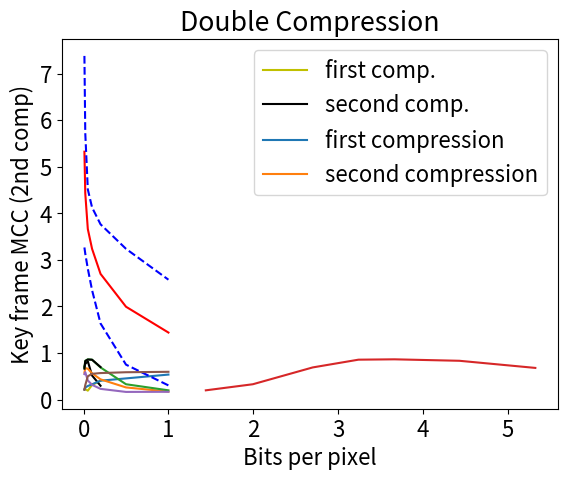

This chart was generated by the following Python code:
import numpy as np
import matplotlib.pyplot as plt


def numpyWhere():
     a = x = np.arange(25).reshape(5, 5)
     print(a)
     b = [[0,0,0,0,0],
          [0,0,0,0,0],
          [0,0,0,0,0],
          [1,1,1,1,1],
          [1,1,1,1,1]]
     b = np.array(b)
     print(b)


     indices = np.where(b==0)
     print(indices)


     a_mask0 = np.average(a[np.where(b == 0)])
     print(a_mask0)

     a_mask1 = np.average(a[np.where(b == 1)])
     print(a_mask1)

     rows = [0, 2, 4]

     a_red = a[rows, :]
     print(a_red)


def plotIframeMcc():
    print("Plotting the i-frame matthews correlation coefficient")

    # values obtained from spreadsheed resultsLog_ipDeltas.xlsx

    bpp = [0.01, 0.02, 0.05, 0.1, 0.2, 0.5, 1]
    bpp2 = [0.01, 0.02, 0.05, 0.1, 0.2]
    # These were averaged over all sequences, MCC considers 1st comp i-frame frequency correct
    singleCompMCCs = [0.681319075, 0.834363118, 0.865844626, 0.858136807, 0.69174728, 0.330742273, 0.200047523]
    singleCompF1s = [0.665396825, 0.82879085, 0.860915033, 0.85664488, 0.70000406, 0.352401205, 0.226571429]
    singleCompF1s2 = [0.665396825, 0.82879085, 0.860915033, 0.85664488, 0.70000406]

    # These were averaged over all sequences
    singleCompAvgQPs = [5.323540277, 4.429319163, 3.66343589, 3.239011691, 2.700049134, 1.994843104, 1.440642199]
    singleCompVarQPs = [2.05631947, 1.294984978, 0.851119993, 0.887996208, 1.064710981, 1.243244577, 1.134829649]
    from operator import add
    from operator import sub
    lower = list( map(add, singleCompAvgQPs, singleCompVarQPs) )
    upper = list( map(sub, singleCompAvgQPs, singleCompVarQPs) )

    # These were averaged over all sequences and over all 2nd comp bitrates, MCC considers 1st comp i-frame frequency correct
    firstCompMCCs = [0.5486493, 0.590613373, 0.41160071, 0.318173812, 0.231379242, 0.165864074, 0.168522311]
    # These were averaged over all sequences and over all 1st comp bitrates, MCC considers 2nd comp i-frame frequency correct
    secondCompMCCs = [0.213666433, 0.312235281, 0.501431234, 0.554784572, 0.570761966, 0.588660427, 0.597734196]

    #firstF1s_const2ndComp0_05 = [0.221111111, 0.227046784, 0.192586547, 0.31585695, 0.405010352, 0.733759398, 0.837839697]
    #secondF1s_const2ndComp0_05 = [0.704516595, 0.768197946, 0.824880383, 0.517879767, 0.298142857, 0.225483738, 0.160162726]
    firstF1s_const2ndComp0_05 = [0.221111111, 0.227046784, 0.192586547, 0.31585695, 0.405010352]
    secondF1s_const2ndComp0_05 = [0.704516595, 0.768197946, 0.824880383, 0.517879767, 0.298142857]

    firstF1s_const2ndaveraged = [0.216850092, 0.260063033, 0.293021818, 0.329570695, 0.407435442, 0.456171274, 0.538337664]
    secondF1s_const2ndaveraged = [0.579270665, 0.677681045, 0.664364073, 0.566135323, 0.435947215, 0.262426589, 0.173076418]

    plt.rcParams.update({'font.size': 16})
    plt.plot(bpp2, firstF1s_const2ndComp0_05, label="first comp.", color='#c0c000')
    plt.plot(bpp2, secondF1s_const2ndComp0_05, label="second comp.", color='#000000')
    plt.title("Re-compression (first compression = 0.05 bpp)")
    plt.legend()
    plt.xlabel("Bits per pixel (second compression)")
    plt.ylabel("Key frame F1 score")
    plt.savefig("fig_doubleCompressionf1s_2ndCompConst0_05")
    plt.show()

    plt.plot(bpp, firstF1s_const2ndaveraged, label="first compression")
    plt.plot(bpp, secondF1s_const2ndaveraged, label="second compression")
    plt.title("Re-compression (first compression averaged)")
    plt.legend()
    plt.xlabel("Bits per pixel (second compression)")
    plt.ylabel("Key frame F1 score")
    plt.savefig("fig_doubleCompressionf1s_2ndCompConstAveraged")
    plt.show()

    plt.plot(bpp, singleCompMCCs)
    plt.title("Single Compression")
    plt.xlabel("Bits per pixel")
    plt.ylabel("Key frame MCC")
    plt.show()

    plt.plot(bpp2, singleCompF1s2, color='#000000')
    plt.title("Single Compression")
    plt.xlabel("Bits per pixel")
    plt.ylabel("Key frame F1 score")
    plt.savefig("fig_singleCompressionf1s")
    plt.show()


    plt.plot(bpp, singleCompAvgQPs, 'r-')
    plt.plot(bpp, upper, 'b--')
    plt.plot(bpp, lower, 'b--')
    plt.title("Single Compression")
    plt.xlabel("Bits per pixel")
    plt.ylabel("Average predicted QP")
    plt.show()

    plt.plot(singleCompAvgQPs, singleCompMCCs)
    plt.title("Single Compression")
    plt.xlabel("Average QP (predicted)")
    plt.ylabel("Key frame MCC")
    plt.show()

    plt.plot(bpp, firstCompMCCs)
    plt.title("Double Compression")
    plt.xlabel("Bits per pixel")
    plt.ylabel("Key frame MCC (1st comp)")
    plt.show()

    plt.plot(bpp, secondCompMCCs)
    plt.title("Double Compression")
    plt.xlabel("Bits per pixel")
    plt.ylabel("Key frame MCC (2nd comp)")
    plt.show()

if __name__ == "__main__":
    #numpyWhere()
    plotIframeMcc()